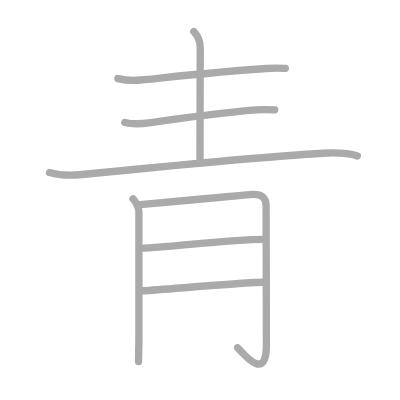
t = 0.00 s
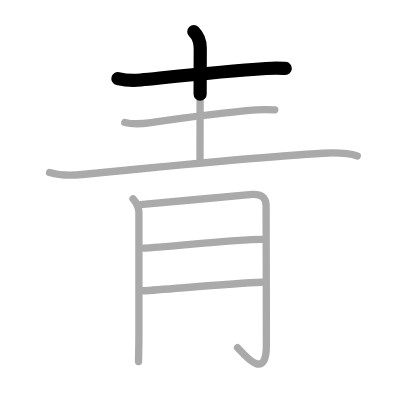
t = 1.50 s
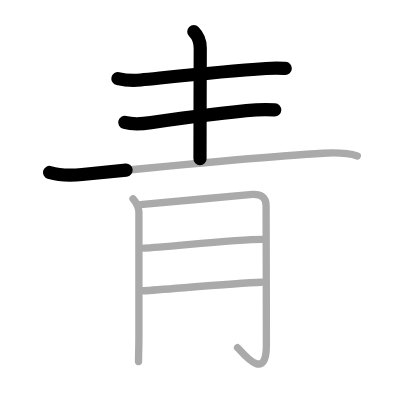
t = 3.25 s
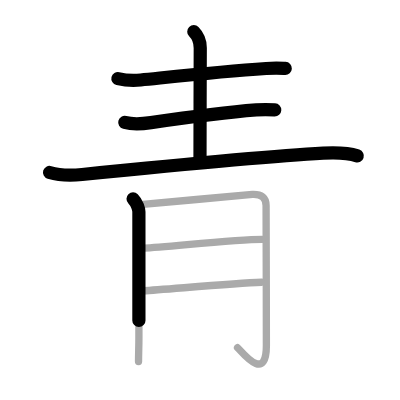
t = 4.75 s
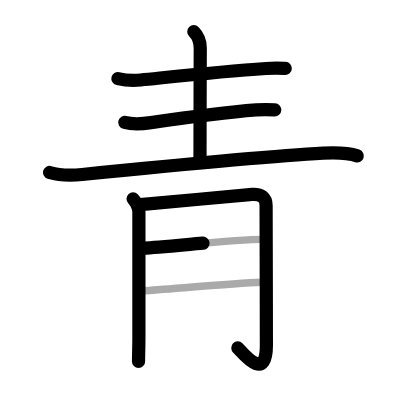
t = 6.50 s
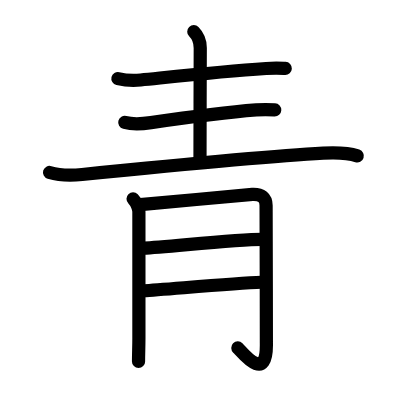
t = 8.00 s

The animated SVG that drew these frames (rendered in a browser with its animation timeline set to each time). Animation: 8 SMIL elements (animate=8); one cycle of 8.00 s.

<?xml version="1.0" standalone="no"?>
<!DOCTYPE svg PUBLIC "-//W3C//DTD SVG 1.1//EN"   "http://www.w3.org/Graphics/SVG/1.1/DTD/svg11.dtd">
<svg width="400px" height="400px"  version="1.1" xmlns="http://www.w3.org/2000/svg">
  <defs>
    <marker id="Triangle" viewBox="0 0 10 10" refX="0" refY="5" markerUnits="strokeWidth" markerWidth="3" style="stroke-opacity:0%;fill:#aaaaaa;" markerHeight="2" orient="auto">
      <path d="M 0 0 L 10 5 L 0 10 z" />
    </marker>
    
    <marker id="Arrow" viewBox="0 0 10 10" refX="5" refY="5" markerUnits="strokeWidth" markerWidth="1.8" style="stroke-opacity:0%;fill:#770000;" markerHeight="2" orient="auto">
      <path d="M 0 4 L 6 4 L 4 1 L 10 5 L 4 9 L 6 6 L 0 6 z" />
        <circle cx="5" cy="5" r="5" />
      </marker>
    
    <marker id="TriangleRed" viewBox="0 0 10 10" refX="0" refY="5" markerUnits="strokeWidth" markerWidth="3" style="stroke-opacity:0%;fill:#CC0000;" markerHeight="2" orient="auto">
      <path d="M 0 0 L 10 5 L 0 10 z" />
    </marker>
    
    <marker id="ArrowRed" viewBox="0 0 10 10" refX="5" refY="5" markerUnits="strokeWidth" markerWidth="1.8" style="stroke-opacity:0%;fill:#CC0000;" markerHeight="2" orient="auto">
      <path d="M 0 4 L 6 4 L 4 1 L 10 5 L 4 9 L 6 6 L 0 6 z" />
        <circle cx="5" cy="5" r="5" />
      </marker>
    
  </defs>
  
  <path style="fill:#ffffff; fill-opacity:100%; fill-rule:evenodd; stroke-width:0;" d="M 0 0 L 400px 0 L 400px 400px L 0 400px L 0 0" />

  <g transform="scale(3.6697247706422 3.6697247706422)">
<path style="fill:none; fill-opacity:0%; fill-rule:evenodd; stroke:#aaaaaa; stroke-opacity:100%; stroke-width: 1.5pt; stroke-linejoin:round; stroke-linecap:round;" d="M32.13 21.42c1.62 0.38 4.59 0.54 6.21 0.38c9.16-0.92 21.57-2.3 34.18-3.13c2.69-0.18 3.81-0.09 5.23-0.02"></path>
<path style="fill:none; fill-opacity:0%; fill-rule:evenodd; stroke:#aaaaaa; stroke-opacity:100%; stroke-width: 1.5pt; stroke-linejoin:round; stroke-linecap:round;" d="M52.81 8.63c1.15 1.15 1.76 2.62 1.76 4.42c0 0.43-0.09 28.62-0.07 30.19"></path>
<path style="fill:none; fill-opacity:0%; fill-rule:evenodd; stroke:#aaaaaa; stroke-opacity:100%; stroke-width: 1.5pt; stroke-linejoin:round; stroke-linecap:round;" d="M34 33.37c2.39 0.62 4.73 0.4 7.13 0.05c9.07-1.31 22.36-2.96 28.71-3.46c2.21-0.17 3.85-0.08 5.03-0.02"></path>
<path style="fill:none; fill-opacity:0%; fill-rule:evenodd; stroke:#aaaaaa; stroke-opacity:100%; stroke-width: 1.5pt; stroke-linejoin:round; stroke-linecap:round;" d="M13.5 47c2.5 0.75 5.8 0.86 8.88 0.55c19.41-1.93 51.54-5.05 65.69-5.8c3.1-0.16 7.07 0 9.3 0.73"></path>
<path style="fill:none; fill-opacity:0%; fill-rule:evenodd; stroke:#aaaaaa; stroke-opacity:100%; stroke-width: 1.5pt; stroke-linejoin:round; stroke-linecap:round;" d="M36.26 54.19c1.09 1.09 1.59 2.89 1.59 3.52c0 4.92 0 20.42 0 34.56c0 2.23-0.1 4.11-0.1 6.24"></path>
<path style="fill:none; fill-opacity:0%; fill-rule:evenodd; stroke:#aaaaaa; stroke-opacity:100%; stroke-width: 1.5pt; stroke-linejoin:round; stroke-linecap:round;" d="M38.2 55.78c0.59-0.03 29.02-2.73 30.58-2.8c2.47-0.11 3.73 0.89 3.73 3.05c0 3.72 0.08 26.23 0.08 38.15c0 10.58-6.97 1.31-7.86 0.57"></path>
<path style="fill:none; fill-opacity:0%; fill-rule:evenodd; stroke:#aaaaaa; stroke-opacity:100%; stroke-width: 1.5pt; stroke-linejoin:round; stroke-linecap:round;" d="M39.2 67.61c5.93-0.23 24.72-2.4 32.25-2.4"></path>
<path style="fill:none; fill-opacity:0%; fill-rule:evenodd; stroke:#aaaaaa; stroke-opacity:100%; stroke-width: 1.5pt; stroke-linejoin:round; stroke-linecap:round;" d="M39.12 79.23c5.88-0.35 24.26-1.98 32.13-2.31"></path>

<path style="fill:none; fill-opacity:0%; fill-rule:evenodd; stroke:#000000; stroke-opacity:100%; stroke-width: 2.7pt; stroke-linejoin:round; stroke-linecap:round;" d="M32.13 21.42c1.62 0.38 4.59 0.54 6.21 0.38c9.16-0.92 21.57-2.3 34.18-3.13c2.69-0.18 3.81-0.09 5.23-0.02" pathLength="100" stroke-dashoffset="100" stroke-dasharray="100 105"><animate id="dashAnim1" attributeName="stroke-dashoffset" from="100" to="0" dur="1s" calcMode="linear" fill="freeze"/></path>
<path style="fill:none; fill-opacity:0%; fill-rule:evenodd; stroke:#000000; stroke-opacity:100%; stroke-width: 2.7pt; stroke-linejoin:round; stroke-linecap:round;" d="M52.81 8.63c1.15 1.15 1.76 2.62 1.76 4.42c0 0.43-0.09 28.62-0.07 30.19" pathLength="100" stroke-dashoffset="100" stroke-dasharray="100 105"><animate id="dashAnim2" attributeName="stroke-dashoffset" from="100" to="0" dur="1s" calcMode="linear" begin="dashAnim1.end" fill="freeze"/></path>
<path style="fill:none; fill-opacity:0%; fill-rule:evenodd; stroke:#000000; stroke-opacity:100%; stroke-width: 2.7pt; stroke-linejoin:round; stroke-linecap:round;" d="M34 33.37c2.39 0.62 4.73 0.4 7.13 0.05c9.07-1.31 22.36-2.96 28.71-3.46c2.21-0.17 3.85-0.08 5.03-0.02" pathLength="100" stroke-dashoffset="100" stroke-dasharray="100 105"><animate id="dashAnim3" attributeName="stroke-dashoffset" from="100" to="0" dur="1s" calcMode="linear" begin="dashAnim2.end" fill="freeze"/></path>
<path style="fill:none; fill-opacity:0%; fill-rule:evenodd; stroke:#000000; stroke-opacity:100%; stroke-width: 2.7pt; stroke-linejoin:round; stroke-linecap:round;" d="M13.5 47c2.5 0.75 5.8 0.86 8.88 0.55c19.41-1.93 51.54-5.05 65.69-5.8c3.1-0.16 7.07 0 9.3 0.73" pathLength="100" stroke-dashoffset="100" stroke-dasharray="100 105"><animate id="dashAnim4" attributeName="stroke-dashoffset" from="100" to="0" dur="1s" calcMode="linear" begin="dashAnim3.end" fill="freeze"/></path>
<path style="fill:none; fill-opacity:0%; fill-rule:evenodd; stroke:#000000; stroke-opacity:100%; stroke-width: 2.7pt; stroke-linejoin:round; stroke-linecap:round;" d="M36.26 54.19c1.09 1.09 1.59 2.89 1.59 3.52c0 4.92 0 20.42 0 34.56c0 2.23-0.1 4.11-0.1 6.24" pathLength="100" stroke-dashoffset="100" stroke-dasharray="100 105"><animate id="dashAnim5" attributeName="stroke-dashoffset" from="100" to="0" dur="1s" calcMode="linear" begin="dashAnim4.end" fill="freeze"/></path>
<path style="fill:none; fill-opacity:0%; fill-rule:evenodd; stroke:#000000; stroke-opacity:100%; stroke-width: 2.7pt; stroke-linejoin:round; stroke-linecap:round;" d="M38.2 55.78c0.59-0.03 29.02-2.73 30.58-2.8c2.47-0.11 3.73 0.89 3.73 3.05c0 3.72 0.08 26.23 0.08 38.15c0 10.58-6.97 1.31-7.86 0.57" pathLength="100" stroke-dashoffset="100" stroke-dasharray="100 105"><animate id="dashAnim6" attributeName="stroke-dashoffset" from="100" to="0" dur="1s" calcMode="linear" begin="dashAnim5.end" fill="freeze"/></path>
<path style="fill:none; fill-opacity:0%; fill-rule:evenodd; stroke:#000000; stroke-opacity:100%; stroke-width: 2.7pt; stroke-linejoin:round; stroke-linecap:round;" d="M39.2 67.61c5.93-0.23 24.72-2.4 32.25-2.4" pathLength="100" stroke-dashoffset="100" stroke-dasharray="100 105"><animate id="dashAnim7" attributeName="stroke-dashoffset" from="100" to="0" dur="1s" calcMode="linear" begin="dashAnim6.end" fill="freeze"/></path>
<path style="fill:none; fill-opacity:0%; fill-rule:evenodd; stroke:#000000; stroke-opacity:100%; stroke-width: 2.7pt; stroke-linejoin:round; stroke-linecap:round;" d="M39.12 79.23c5.88-0.35 24.26-1.98 32.13-2.31" pathLength="100" stroke-dashoffset="100" stroke-dasharray="100 105"><animate id="dashAnim8" attributeName="stroke-dashoffset" from="100" to="0" dur="1s" calcMode="linear" begin="dashAnim7.end" fill="freeze"/></path>

</g>

</svg>  
          
